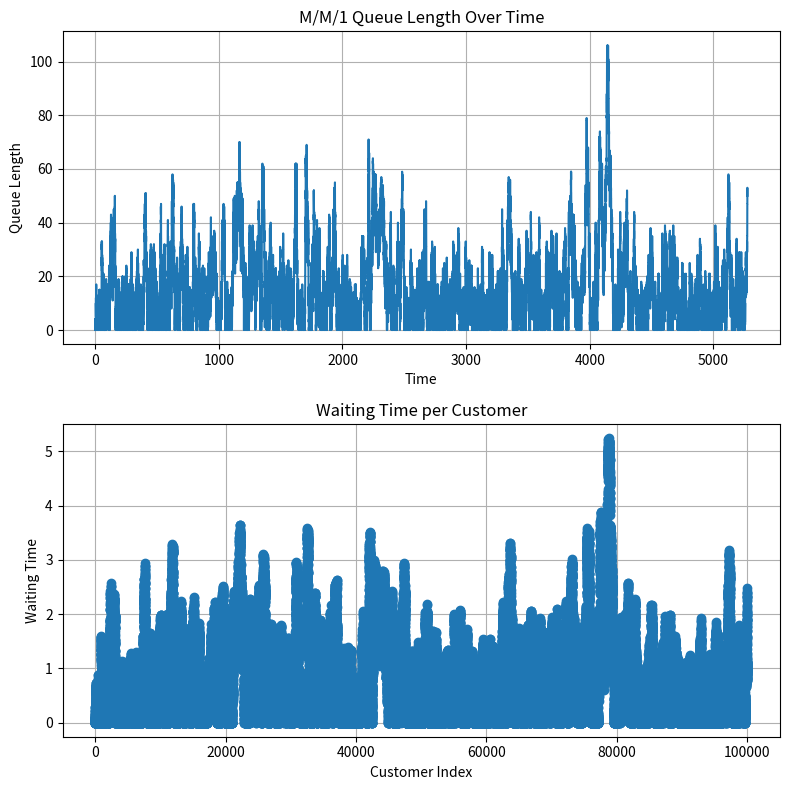

Recreate this plot in Python.
import random
import math
import heapq
from collections import deque
import matplotlib.pyplot as plt


ARRIVAL = "arrival"
DEPARTURE = "departure"


# Exponential random variable
def exp_rv(rate):
    return -math.log(1 - random.random()) / rate
def avg_queue_length(event_log):

    total_area = 0.0
    prev_time = 0.0
    prev_q = 0

    for e in event_log:
        if e["event"] == "arrival":
            current_time = e["time"]
            q_len = e["queue_length"]
        else:
            current_time = e["departure_time"]
            q_len = e["queue_length_after"]

        # convert system size → waiting queue size
        waiting_q = max(q_len - 1, 0)

        duration = current_time - prev_time
        total_area += prev_q * duration

        prev_time = current_time
        prev_q = waiting_q

    total_time = prev_time
    return total_area / total_time if total_time > 0 else 0.0


def plot_wait_queue(event_log):
    times = []
    queue_lengths = []

    for e in event_log:
        times.append(e["time"] if e["event"] == "arrival" else e["departure_time"])
        
        if e["event"] == "arrival":
            queue_lengths.append(e["queue_length"])
        else:
            queue_lengths.append(e["queue_length_after"])

    waits = []
    customers = []
    i = 0
    for e in event_log:
        if e["event"] == "departure":
            wait = e["start_time"] - e["arrival_time"]
            waits.append(wait)
            customers.append(i)
            i += 1

    fig, axs = plt.subplots(2, 1, figsize=(8, 8))

    axs[0].step(times, queue_lengths, where='post')
    axs[0].set_xlabel("Time")
    axs[0].set_ylabel("Queue Length")
    axs[0].set_title("M/M/1 Queue Length Over Time")
    axs[0].grid(True)

    axs[1].plot(customers, waits, marker='o')
    axs[1].set_xlabel("Customer Index")
    axs[1].set_ylabel("Waiting Time")
    axs[1].set_title("Waiting Time per Customer")
    axs[1].grid(True)

    plt.tight_layout()
    plt.show()


def print_event_log(event_log):
    print("************************************")

    for i, e in enumerate(event_log, 1):
        if e["event"] == "arrival":
            print(f"[{i}] ARRIVAL")
            print(f"    Time           : {e['time']:.4f}")
            print(f"    Queue Length   : {e['queue_length']}")
            print(f"    Server Busy    : {e['server_busy']}")
        else:
            print(f"[{i}] DEPARTURE")
            print(f"    Arrival Time   : {e['arrival_time']:.4f}")
            print(f"    Start Time     : {e['start_time']:.4f}")
            print(f"    Departure Time : {e['departure_time']:.4f}")
            print(f"    Service Time   : {e['service_time']:.4f}")
            print(f"    Queue After    : {e['queue_length_after']}")
        print("-" * 40)



def mm1_simulation(lam, mu, sample_size):
    event_queue = []
    queue = deque()

    arrival_events = []
    departure_events = []
    event_log = []
    # server state
    server_busy = False

    # statistics
    time = 0.0
    total_wait = 0.0
    total_system_time = 0.0
    num_served = 0

    # first arrival
    heapq.heappush(event_queue, (exp_rv(lam), ARRIVAL))

    while event_queue and num_served < sample_size:
        time, event_type = heapq.heappop(event_queue)
        if event_type == ARRIVAL:
            arrival_events.append(time)
            # log arrival
            event_log.append({
                "event": "arrival",
                "time": time,
                "queue_length": len(queue),
                "server_busy": server_busy
            })


            #next arrival
            next_arrival = time + exp_rv(lam)
            heapq.heappush(event_queue, (next_arrival, ARRIVAL))

            if server_busy:
                queue.append({
                    "arrival_time": time,
                    "service_time": None,
                    "start_time": None
                })
            else:
                server_busy = True
                customer = {
                    "arrival_time": time,
                    "service_time": exp_rv(mu),
                    "start_time": time
                }
                queue.appendleft(customer)

                departure_time = time + customer["service_time"]
                heapq.heappush(event_queue, (departure_time, DEPARTURE))

         
        elif event_type == DEPARTURE:
            departure_events.append(time)
            customer = queue.popleft()

            arrival_time = customer["arrival_time"]
            service_time = customer["service_time"]
            start_time = customer["start_time"]

            num_served += 1

            system_time = time - arrival_time
            total_system_time += system_time
            wait_time = start_time - arrival_time
            total_wait += wait_time

            # log departure
            event_log.append({
                "event": "departure",
                "arrival_time": arrival_time,
                "start_time": start_time,
                "departure_time": time,
                "service_time": service_time,
                "queue_length_after": len(queue)
            })

       
            # start next event if queue not empty
            if queue:
                next_customer = queue[0]
                next_customer["service_time"] = exp_rv(mu)
                next_customer["start_time"] = time

                departure_time = time + next_customer["service_time"]
                heapq.heappush(event_queue, (departure_time, DEPARTURE))
                server_busy = True

            else:
                server_busy = False

    # for e in event_log:
    #     print(e)

    avg_wait = total_wait / num_served if num_served > 0 else 0.0
    avg_system = total_system_time / num_served if num_served > 0 else 0.0

    print("Numbered Served",num_served)
    print("Average Wait",avg_wait)
    print("Average system time",avg_system)

    print("Utilization factor",lam/mu)
    print("Average Number of Customer in System",lam/(mu-lam))
    print("Average time a customer spends in the system (W)",1/(mu-lam))
    print("Average Queue length(Theoretical)",(lam*lam)/(mu*(mu-lam)))
    print("Average Queue length(Experimental)",avg_queue_length(event_log))
    print("Average time waiting in the line (W_q)",lam/(mu*(mu-lam)))


    return event_log

def main():
    lam = 19
    sample = 100000
    meu = 20
    log = mm1_simulation(lam,meu,sample)
    # print_event_log(log)
    plot_wait_queue(log)


if __name__ == "__main__":
    main()


# import random
# import math
#  # for priority queue (sorted event list)

# # Exponential random variable
# def exp_rv(rate):
#     return -math.log(1 - random.random()) / rate

# def mm1_simulation(lam, mu, max_events=1000):
#     # Event types
#     ARRIVAL = "arrival"
#     DEPARTURE = "departure"

#     # Event list (priority queue)
#     event_list = []

#     # Initialize with first arrival at t=0
#     heapq.heappush(event_list, (0, ARRIVAL))

#     # Queue (FIFO)
#     queue = []

#     # Server state
#     server_busy = False

#     # Stats
#     current_time = 0
#     num_in_system = 0

#     for _ in range(max_events):
#         if not event_list:
#             break

#         # 1. Get next event
#         current_time, event_type = heapq.heappop(event_list)

#         if event_type == ARRIVAL:
#             # 2. Arrival event
#             queue.append(current_time)
#             num_in_system += 1

#             # Schedule next arrival
#             next_arrival = current_time + exp_rv(lam)
#             heapq.heappush(event_list, (next_arrival, ARRIVAL))

#         elif event_type == DEPARTURE:
#             # 3. Departure event
#             server_busy = False
#             num_in_system -= 1

#         # 4. If server is free, try to serve next packet
#         if not server_busy and queue:
#             arrival_time = queue.pop(0)  # FIFO
#             server_busy = True

#             service_time = exp_rv(mu)
#             departure_time = current_time + service_time

#             heapq.heappush(event_list, (departure_time, DEPARTURE))

#     return
